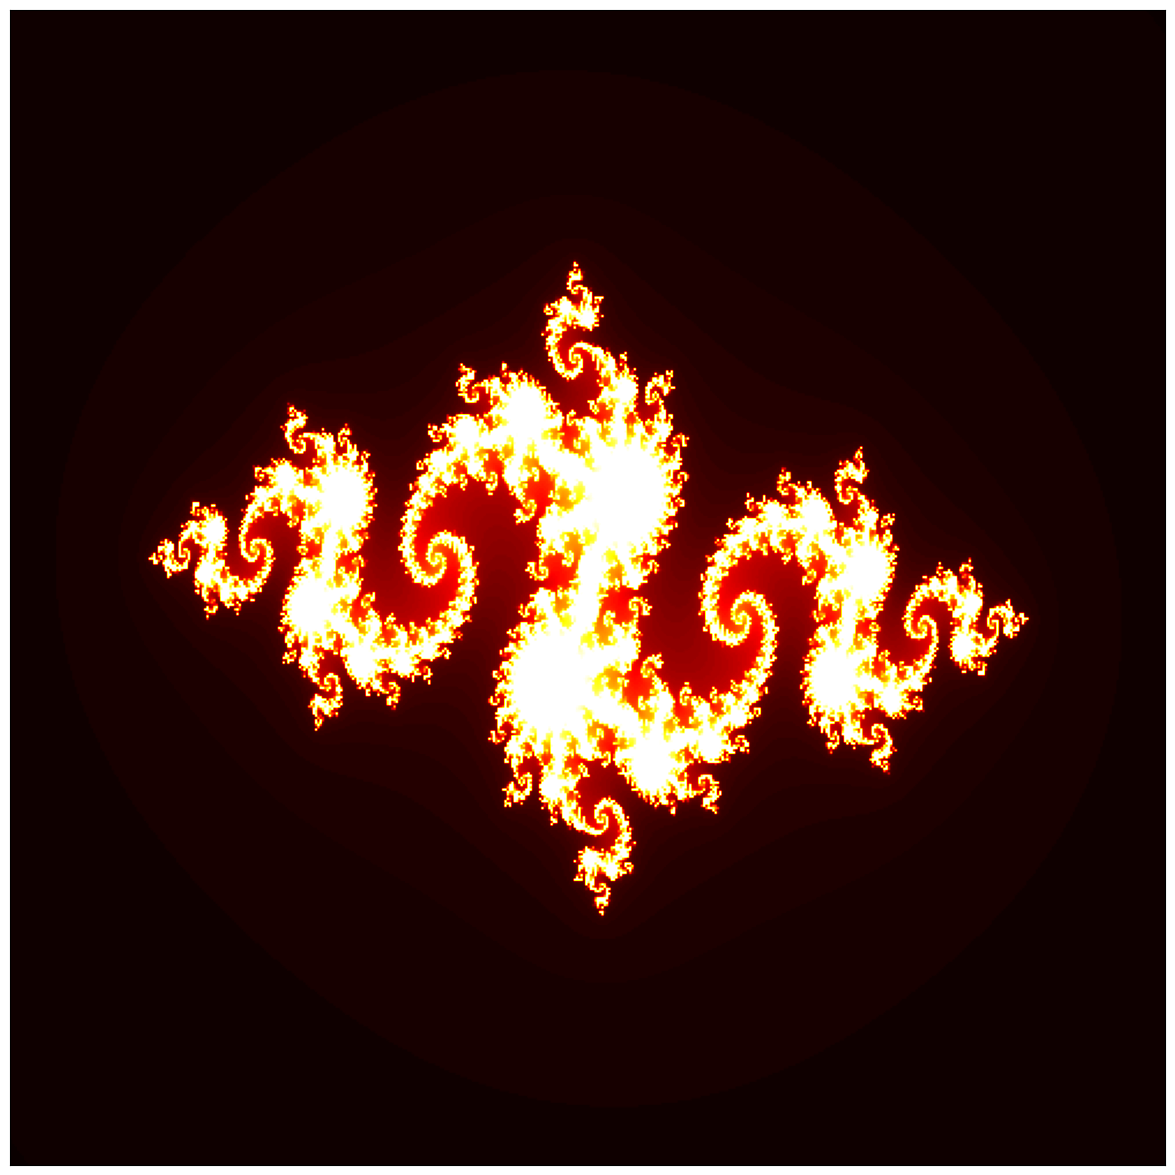

Write the Python code that produced this figure.
import matplotlib.pyplot as plt
import numpy as np

size = 500
iterations = 100

def julia(m, size, iterations, c):
    for i in range(size):
        for j in range(size):
            z = -2 + 4. / size * j + 1j * (1.5 - 3. / size * i)
            for n in range(iterations):
                if np.abs(z) <= 6.0:
                    z = z * z + c
                    m[i, j] = n
                else:
                    break


jul = np.zeros((size, size))
julia(jul, size, iterations, -0.8 + 0.156j)

plt.figure(figsize=(20, 15))
plt.imshow(jul, cmap=plt.cm.hot)
plt.xticks([])
plt.yticks([])
plt.show()